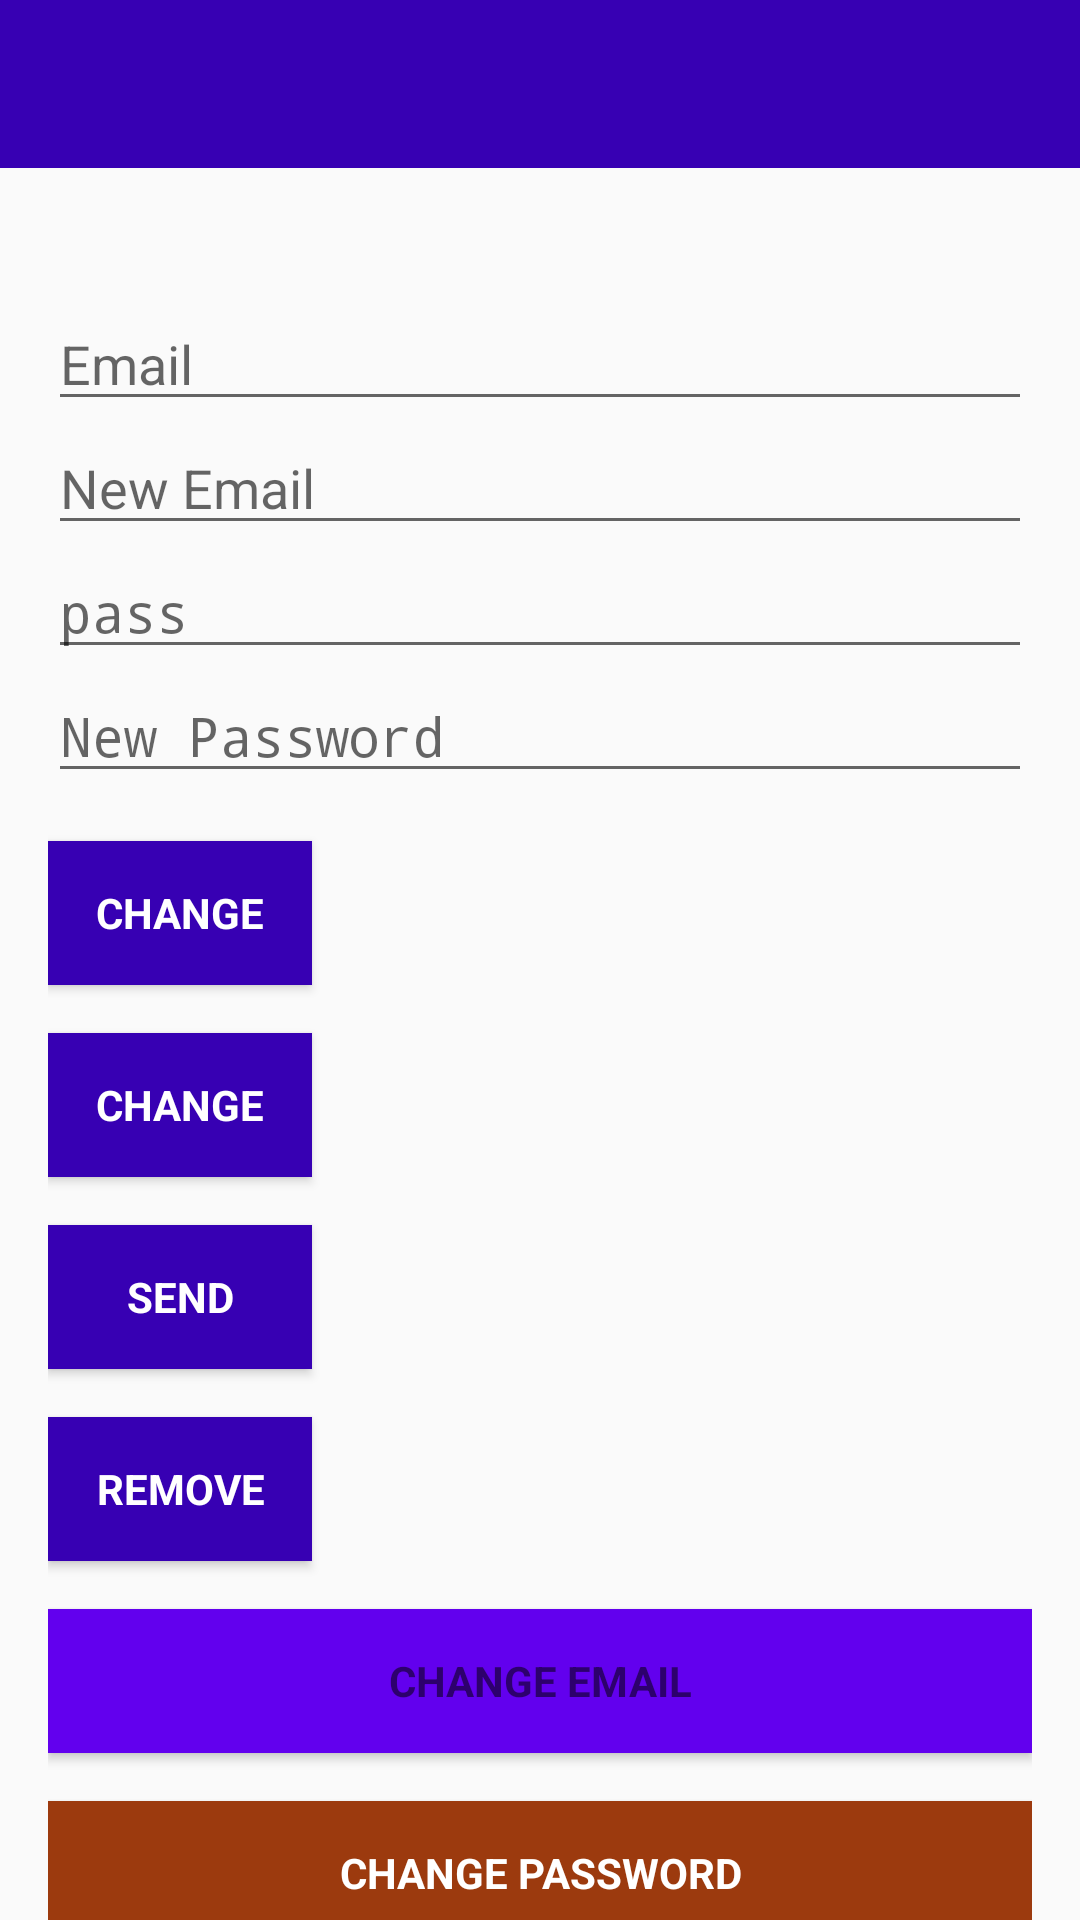

The Android layout XML behind this screen, and the referenced resources:
<!-- AndroidManifest.xml: activity theme AppTheme.NoActionBar -->
<!-- res/layout/activity_main.xml -->
<?xml version="1.0" encoding="utf-8"?>
<android.support.design.widget.CoordinatorLayout xmlns:android="http://schemas.android.com/apk/res/android"
    xmlns:app="http://schemas.android.com/apk/res-auto"
    xmlns:tools="http://schemas.android.com/tools"
    android:layout_width="match_parent"
    android:layout_height="match_parent"
    android:fitsSystemWindows="true"
    tools:context="com.bloodbank.registration.MainActivity">

    <android.support.design.widget.AppBarLayout
        android:layout_width="match_parent"
        android:layout_height="wrap_content"
        android:theme="@style/AppTheme.AppBarOverlay"
        app:elevation="0dp">

        <android.support.v7.widget.Toolbar
            android:id="@+id/toolbar"
            android:layout_width="match_parent"
            android:layout_height="?attr/actionBarSize"
            android:background="@color/colorPrimaryDark"
            app:layout_scrollFlags="scroll|enterAlways"
            app:popupTheme="@style/AppTheme.PopupOverlay" />

    </android.support.design.widget.AppBarLayout>

    <LinearLayout
        android:layout_width="match_parent"
        android:layout_height="wrap_content"
        android:orientation="vertical"
        android:paddingBottom="@dimen/activity_vertical_margin"
        android:paddingLeft="@dimen/activity_horizontal_margin"
        android:paddingRight="@dimen/activity_horizontal_margin"
        android:paddingTop="@dimen/activity_vertical_margin"
        app:layout_behavior="@string/appbar_scrolling_view_behavior">

        <TextView
            android:id="@+id/detail"
            style="@style/ThemeOverlay.MyTextDetail"
            tools:text="Firebase User ID:" />

        <EditText
            android:id="@+id/old_email"
            android:layout_width="match_parent"
            android:layout_height="wrap_content"
            android:hint="@string/hint_email"
            android:inputType="textEmailAddress"
            android:maxLines="1"
            android:singleLine="true" />

        <EditText
            android:id="@+id/new_email"
            android:layout_width="match_parent"
            android:layout_height="wrap_content"
            android:hint="@string/hint_new_email"
            android:inputType="textEmailAddress"
            android:maxLines="1"
            android:singleLine="true" />

        <EditText
            android:id="@+id/password"
            android:layout_width="match_parent"
            android:layout_height="wrap_content"
            android:focusableInTouchMode="true"
            android:hint="pass"
            android:imeActionId="@+id/login"
            android:imeOptions="actionUnspecified"
            android:inputType="textPassword"
            android:maxLines="1"
            android:singleLine="true"
            tools:ignore="InvalidImeActionId" />

        <EditText
            android:id="@+id/newPassword"
            android:layout_width="match_parent"
            android:layout_height="wrap_content"
            android:focusableInTouchMode="true"
            android:hint="@string/new_pass"
            android:imeActionId="@+id/login"
            android:imeOptions="actionUnspecified"
            android:inputType="textPassword"
            android:maxLines="1"
            android:singleLine="true"
            tools:ignore="InvalidImeActionId" />

        <Button
            android:id="@+id/changeEmail"
            style="?android:textAppearanceSmall"
            android:layout_width="wrap_content"
            android:layout_height="wrap_content"
            android:layout_marginTop="16dp"
            android:background="@color/colorPrimaryDark"
            android:text="@string/btn_change"
            android:textColor="@android:color/white"
            android:textStyle="bold" />

        <Button
            android:id="@+id/changePass"
            style="?android:textAppearanceSmall"
            android:layout_width="wrap_content"
            android:layout_height="wrap_content"
            android:layout_marginTop="16dp"
            android:background="@color/colorPrimaryDark"
            android:text="@string/btn_change"
            android:textColor="@android:color/white"
            android:textStyle="bold" />

        <Button
            android:id="@+id/send"
            style="?android:textAppearanceSmall"
            android:layout_width="wrap_content"
            android:layout_height="wrap_content"
            android:layout_marginTop="16dp"
            android:background="@color/colorPrimaryDark"
            android:text="@string/btn_send"
            android:textColor="@android:color/white"
            android:textStyle="bold" />

        <ProgressBar
            android:id="@+id/progressBar"
            android:layout_width="30dp"
            android:layout_height="30dp"
            android:visibility="gone" />

        <Button
            android:id="@+id/remove"
            style="?android:textAppearanceSmall"
            android:layout_width="wrap_content"
            android:layout_height="wrap_content"
            android:layout_marginTop="16dp"
            android:background="@color/colorPrimaryDark"
            android:text="@string/btn_remove"
            android:textColor="@android:color/white"
            android:textStyle="bold" />

        <Button
            android:id="@+id/change_email_button"
            style="?android:textAppearanceSmall"
            android:layout_width="match_parent"
            android:layout_height="wrap_content"
            android:background="@color/colorPrimary"
            android:layout_marginTop="16dp"
            android:text="@string/change_email"
            android:textStyle="bold" />

        <Button
            android:id="@+id/change_password_button"
            style="?android:textAppearanceSmall"
            android:layout_width="match_parent"
            android:layout_height="wrap_content"
            android:textColor="@color/white"
            android:background="#9c3a0e"
            android:layout_marginTop="16dp"
            android:text="@string/change_password"
            android:textStyle="bold" />

        <Button
            android:id="@+id/sending_pass_reset_button"
            style="?android:textAppearanceSmall"
            android:layout_width="match_parent"
            android:layout_height="wrap_content"
            android:background="@color/colorPrimary"
            android:layout_marginTop="16dp"
            android:text="@string/send_password_reset_email"
            android:textStyle="bold" />

        <Button
            android:id="@+id/remove_user_button"
            style="?android:textAppearanceSmall"
            android:layout_width="match_parent"
            android:textColor="@color/white"
            android:background="#9c3a0e"
            android:layout_height="wrap_content"
            android:layout_marginTop="16dp"
            android:text="@string/remove_user"
            android:textStyle="bold" />

        <Button
            android:id="@+id/sign_out"
            style="?android:textAppearanceSmall"
            android:layout_width="match_parent"
            android:layout_height="wrap_content"
            android:layout_marginTop="16dp"
            android:background="@color/colorPrimary"
            android:text="@string/btn_sign_out"
            android:textColor="@android:color/white"
            android:textStyle="bold" />

        <Button
            android:id="@+id/history"
            style="?android:textAppearanceSmall"
            android:layout_width="match_parent"
            android:layout_height="wrap_content"
            android:layout_marginTop="16dp"
            android:background="@color/colorPrimary"
            android:text="History"
            android:textColor="@android:color/white"
            android:textStyle="bold" />

    </LinearLayout>

</android.support.design.widget.CoordinatorLayout>
<!-- resources referenced by this layout -->
<resources>
  <dimen name="activity_horizontal_margin">16dp</dimen>
  <dimen name="activity_vertical_margin">16dp</dimen>
  <string name="btn_change">Change</string>
  <string name="btn_remove">Remove</string>
  <string name="btn_send">Send</string>
  <string name="btn_sign_out">Sign Out</string>
  <string name="change_email">Change Email</string>
  <string name="change_password">Change Password</string>
  <string name="hint_email">Email</string>
  <string name="hint_new_email">New Email</string>
  <string name="new_pass">New Password</string>
  <string name="remove_user">Remove user</string>
  <string name="send_password_reset_email">Send Password reset email</string>
  <style name="AppTheme.AppBarOverlay" parent="ThemeOverlay.AppCompat.Dark.ActionBar" />
  <style name="AppTheme.PopupOverlay" parent="ThemeOverlay.AppCompat.Light" />
  <style name="ThemeOverlay.MyTextDetail" parent="AppTheme">
          <item name="android:layout_width">wrap_content</item>
          <item name="android:layout_height">wrap_content</item>
          <item name="android:fadeScrollbars">true</item>
          <item name="android:gravity">center</item>
          <item name="android:maxLines">5</item>
          <item name="android:padding">4dp</item>
          <item name="android:scrollbars">vertical</item>
          <item name="android:textSize">14sp</item>
      </style>
  <style name="AppTheme.NoActionBar">
          <item name="windowActionBar">false</item>
          <item name="windowNoTitle">true</item>
          <item name="android:windowActionBarOverlay">false</item>
      </style>
  <style name="AppTheme" parent="Theme.AppCompat.Light.DarkActionBar">
          
          <item name="colorPrimary">@color/colorPrimary</item>
          <item name="colorPrimaryDark">@color/colorPrimaryDark</item>
          <item name="colorAccent">@color/colorAccent</item>
      </style>
  <!-- not gathered from this repository: default colours our renderer supplied (Android Studio template values) -->
  <color name="white">#FFFFFFFF</color>
  <color name="colorPrimary">#FF6200EE</color>
  <color name="colorPrimaryDark">#FF3700B3</color>
  <color name="colorAccent">#FF03DAC5</color>
</resources>
